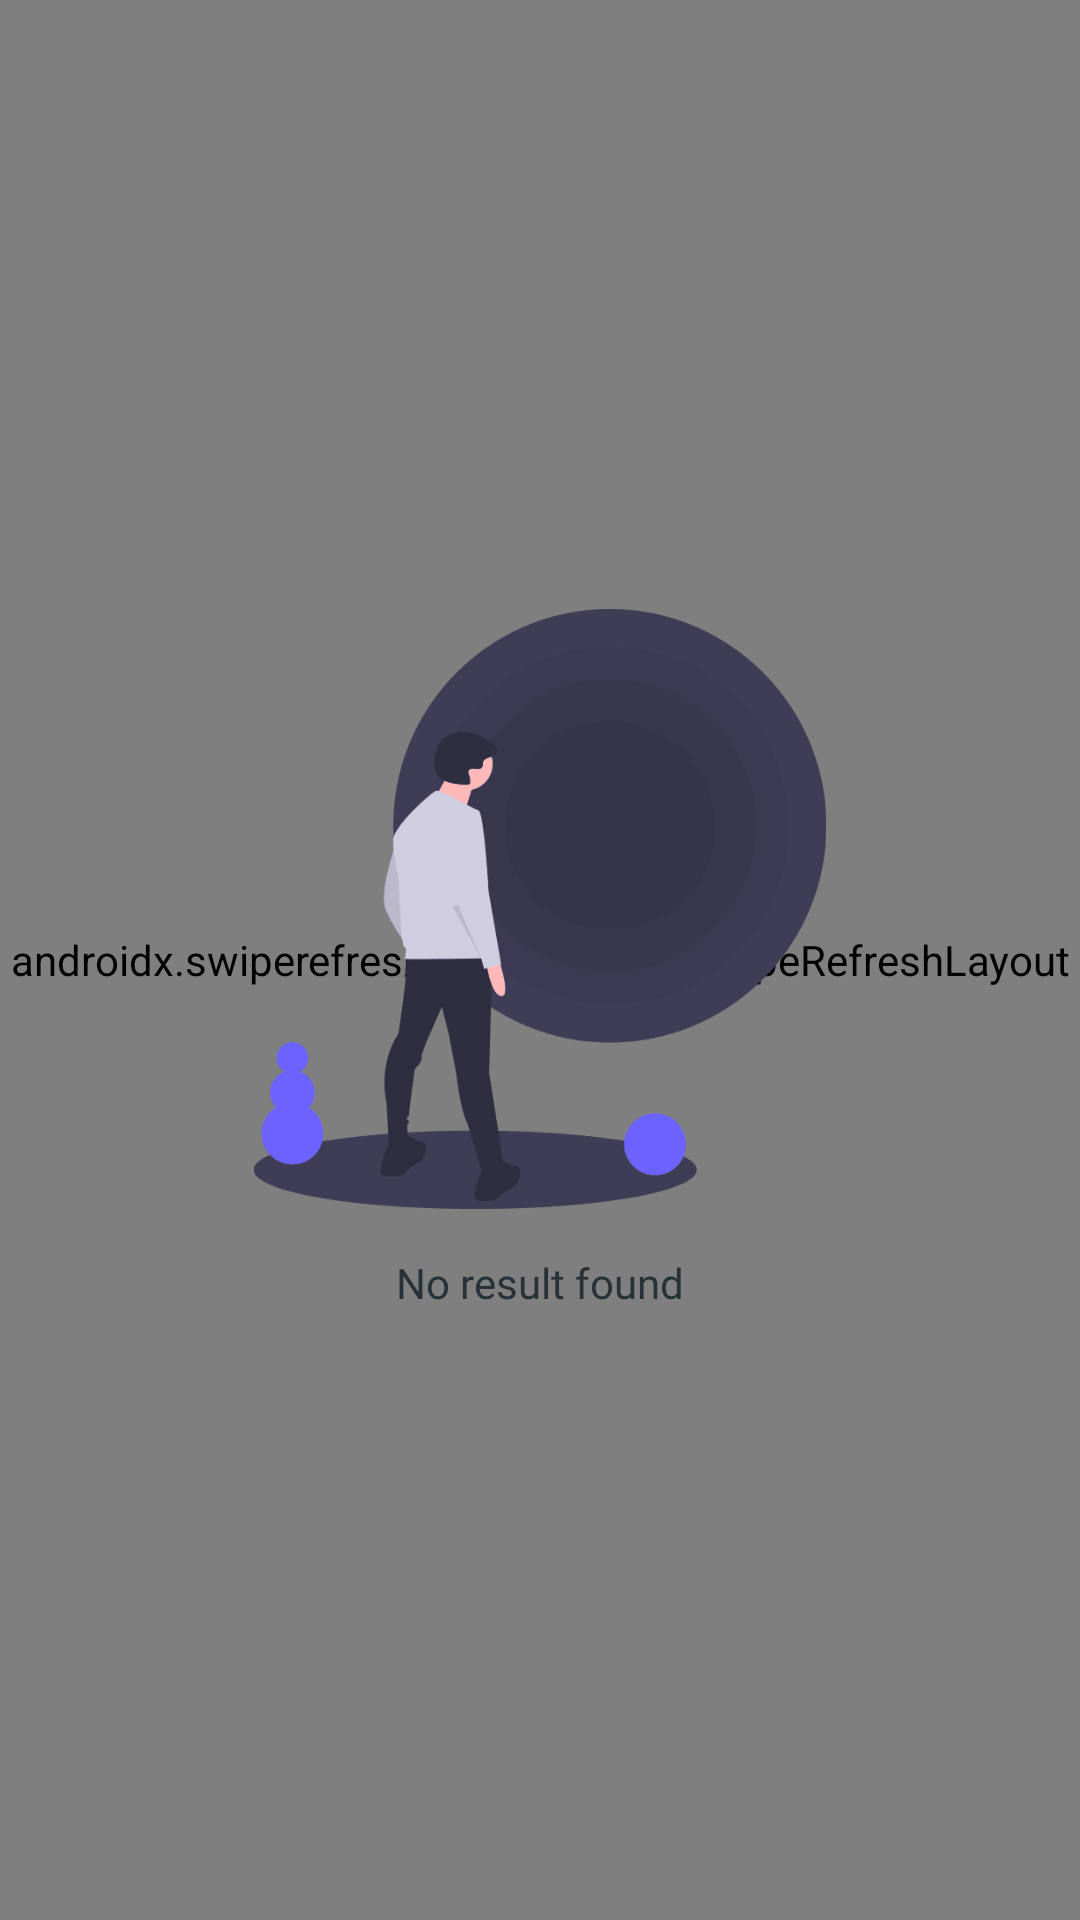

Produce the Android XML layout that renders to this screen, including the resource entries it uses.
<!-- AndroidManifest.xml: application theme Theme.MedcallDelivery -->
<!-- res/layout/fragment_delivery_activity.xml -->
<?xml version="1.0" encoding="utf-8"?>
<FrameLayout xmlns:android="http://schemas.android.com/apk/res/android"
    xmlns:tools="http://schemas.android.com/tools"
    android:layout_width="match_parent"
    android:layout_height="match_parent"
    xmlns:app="http://schemas.android.com/apk/res-auto"
    tools:context=".activity.deliveries.fragments.DeliveryActivityFragment">

    <androidx.swiperefreshlayout.widget.SwipeRefreshLayout
        android:layout_width="match_parent"
        android:layout_height="match_parent"
        android:id="@+id/swipeRefreshLayout">
        <androidx.recyclerview.widget.RecyclerView
            android:layout_width="match_parent"
            android:layout_height="match_parent"
            android:visibility="gone"
            android:id="@+id/rec_activity"/>
    </androidx.swiperefreshlayout.widget.SwipeRefreshLayout>
    <LinearLayout
        android:layout_width="match_parent"
        android:layout_height="match_parent"
        android:gravity="center"
        android:id="@+id/lnrNoData"
        android:orientation="vertical">
        <LinearLayout
            android:layout_width="match_parent"
            android:layout_height="wrap_content"
            android:layout_centerInParent="true"
            android:gravity="center"
            android:orientation="vertical">

            <ImageView
                android:layout_width="200dp"
                android:layout_height="200dp"
                android:src="@drawable/no_result"
                />

            <TextView
                android:layout_width="wrap_content"
                android:layout_height="wrap_content"
                android:layout_marginTop="15dp"
                android:text="No result found"
                android:textSize="14dp"
                android:id="@+id/txtNoRide"
                android:fontFamily="@font/overpass_semibold"
                android:textColor="@color/grey_90"
                />



        </LinearLayout>


    </LinearLayout>

</FrameLayout>
<!-- resources referenced by this layout -->
<resources>
  <color name="grey_90">#263238</color>
  <!-- drawable no_result: png bitmap (drawable, 9090 bytes) -->
  <style name="Theme.MedcallDelivery" parent="Base.Theme.MedcallDelivery" />
  <style name="Base.Theme.MedcallDelivery" parent="Theme.Material3.DayNight.NoActionBar">
          
          
      </style>
</resources>
